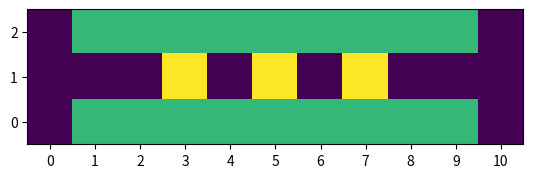

Reproduce this figure in Python.
import matplotlib as mpl
import numpy as np
from matplotlib import pyplot as plt
from itertools import product

def grid1():
    return np.array([[0, 2, 2, 2, 2, 2, 2, 2, 2, 2, 0],
                     [0, 0, 0, 3, 0, 3, 0, 3, 0, 0, 0],
                     [0, 2, 2, 2, 2, 2, 2, 2, 2, 2, 0]])

def grid2():
    return np.array([[0, 0, 0, 1, 0, 0, 0, 1, 0, 0, 0],
                     [0, 1, 0, 1, 0, 1, 0, 1, 0, 1, 0],
                     [0, 1, 0, 0, 0, 1, 0, 0, 0, 1, 0],
                     [0, 2, 2, 2, 2, 2, 2, 2, 2, 2, 0],
                     [0, 0, 0, 3, 0, 3, 0, 3, 0, 0, 0],
                     [0, 2, 2, 2, 2, 2, 2, 2, 2, 2, 0]])

def plot_grid(g,title="") :
    img2 = plt.imshow(g, interpolation='nearest',
                      origin='lower')
    plt.yticks(np.arange(0, g.shape[0], 1.0))
    plt.xticks(np.arange(0, g.shape[1], 1.0))

    if not title == "" :
        plt.title(title)
    plt.show()

if __name__ == "__main__":
    plot_grid(grid1())


class WindyCliffWorld():
    """
    the start position is the bottom left corner
    the end position is the bottom right corner

    interpretation of grid value (harcoded)
    - 0 : normal tile
    - 1 : wall
    - 2 : cliff
    - 3 : windy tile type 1

    """
    valid_state_tiles = [0, 3]
    valid_move_tiles = [0, 2, 3]
    special_type_tiles = [2, 3]

    def __init__(self, grid_func=grid1, map_name=""):
        self.map_name = map_name
        self.action_space = {0: 'u', 1: 'l', 2: 'r', 3: 'd'}
        self.num_actions = 4
        self.grid = grid_func()
        a, b = self.grid.shape
        self.state_space = list(
            filter(lambda x: self.grid[x[0], x[1]] in self.valid_state_tiles, product(range(a), range(b))))
        self.id_to_state = {i: j for i, j in enumerate(self.state_space)}
        self.state_to_id = {j: i for i, j in self.id_to_state.items()}

        self.end_states = [self.state_to_id[(self.grid.shape[0] - 1, self.grid.shape[1] - 1)]]
        # self.end_states = list(map(lambda x:self.state_to_id[x],[(self.grid.shape[0]-1, self.grid.shape[1]-1)]))
        self.num_states = len(self.state_space)
        self.restart()

    def restart(self):
        a, b = self.grid.shape
        self.current_state = self.state_to_id[(a - 1, 0)]

    def step(self, action, update_state=True, verbose=False):
        assert action in (0, 1, 2, 3)
        action = self.action_space[action]

        i, j = self.id_to_state[self.current_state]
        next_state = (i, j)
        if action == 'u':
            if i - 1 >= 0 and self.grid[i - 1, j] in self.valid_move_tiles:
                next_state = (i - 1, j)
        elif action == 'l':
            if j - 1 >= 0 and self.grid[i, j - 1] in self.valid_move_tiles:
                next_state = (i, j - 1)
        elif action == 'r':
            if j + 1 < self.grid.shape[1] and self.grid[i, j + 1] in self.valid_move_tiles:
                next_state = (i, j + 1)
        elif action == 'd':
            if i + 1 < self.grid.shape[0] and self.grid[i + 1, j] in self.valid_move_tiles:
                next_state = (i + 1, j)
        else:
            raise NotImplemented()

        reward = -1
        tile_type = self.grid[next_state]

        if tile_type in self.special_type_tiles:
            while True:
                if tile_type == 3:
                    # Wind application
                    if np.random.binomial(1, 0.4):
                        direction = np.random.choice([0, 1, 2, 3])
                        delta_move = {0: (-1, 0), 1: (1, 0), 2: (0, -1), 3: (0, 1)}[direction]
                        potential_next_state = (next_state[0] + delta_move[0], next_state[1] + delta_move[1])
                        if self.grid[potential_next_state] in self.valid_move_tiles:
                            next_state = potential_next_state
                            tile_type = self.grid[next_state]
                    else:
                        break
                elif tile_type == 2:
                    # Falling in cliff
                    reward = -10
                    next_state = (self.grid.shape[0] - 1, 0)  # going back to starting position
                    break
                elif tile_type in (0,):
                    break
                else:
                    raise NotImplementedError("Tile type %i not recognized" % tile_type)

                # if tile_type == 2:
                #     # Falling in cliff
                #     reward = -2
                #     next_state = (self.grid.shape[0] - 1, 0)  # going back to starting position

        next_state = self.state_to_id[next_state]
        if update_state:
            self.current_state = next_state

        if self.is_terminal_state():
            reward = 1000

        if verbose:
            g = np.array(self.grid)
            print(action)
            p = self.id_to_state[next_state]
            g[p[0], p[1]] = 5
            print(g)

        return next_state, reward

    def is_terminal_state(self):
        return self.current_state in self.end_states

    def plot_qvalue(self, qvalues, label):
        """
        :param qvalues:
        :param rewards:
        :param it_taken:
        :param pi_reward: is either None or a tuple containning the rewards and the iteration takens for the pi policy. Giving this input implies off-policy learning
        :param label:
        :return:
        """
        a, b = self.grid.shape
        zvals = np.array(
            [[np.max(qvalues[self.state_to_id[(i, j)]]) if (i, j) in self.state_space else float('nan') for i in
              range(a)] for j
             in range(b)])

        fig = plt.figure()
        cmap2 = mpl.colors.LinearSegmentedColormap.from_list('my_colormap',
                                                             ['black', 'red'],
                                                             256)

        ax = plt.subplot(2,1,1)

        img2 = ax.imshow(np.flipud(zvals.T), interpolation='nearest',
                          cmap=cmap2,
                          origin='lower')
        ax.set_yticks(np.arange(0, 4, 1.0))
        fig.colorbar(img2, cmap=cmap2)
        ax.set_title("max qvalue")

        zvals = np.array(
            [[np.argmax(qvalues[self.state_to_id[(i, j)]]) if (i, j) in self.state_space else float('nan') for i in
              range(a)] for j
             in range(b)])

        ax2 = plt.subplot(2,1,2)
        img2 = ax2.imshow(np.flipud(zvals.T), interpolation='nearest',
                          origin='lower')
        #fig.colorbar(img2, cmap=cmap2)
        ax2.set_yticks(np.arange(0, 4, 1.0))
        ax2.set_title("greedy policy")

        plt.suptitle(label)
        plt.show()

